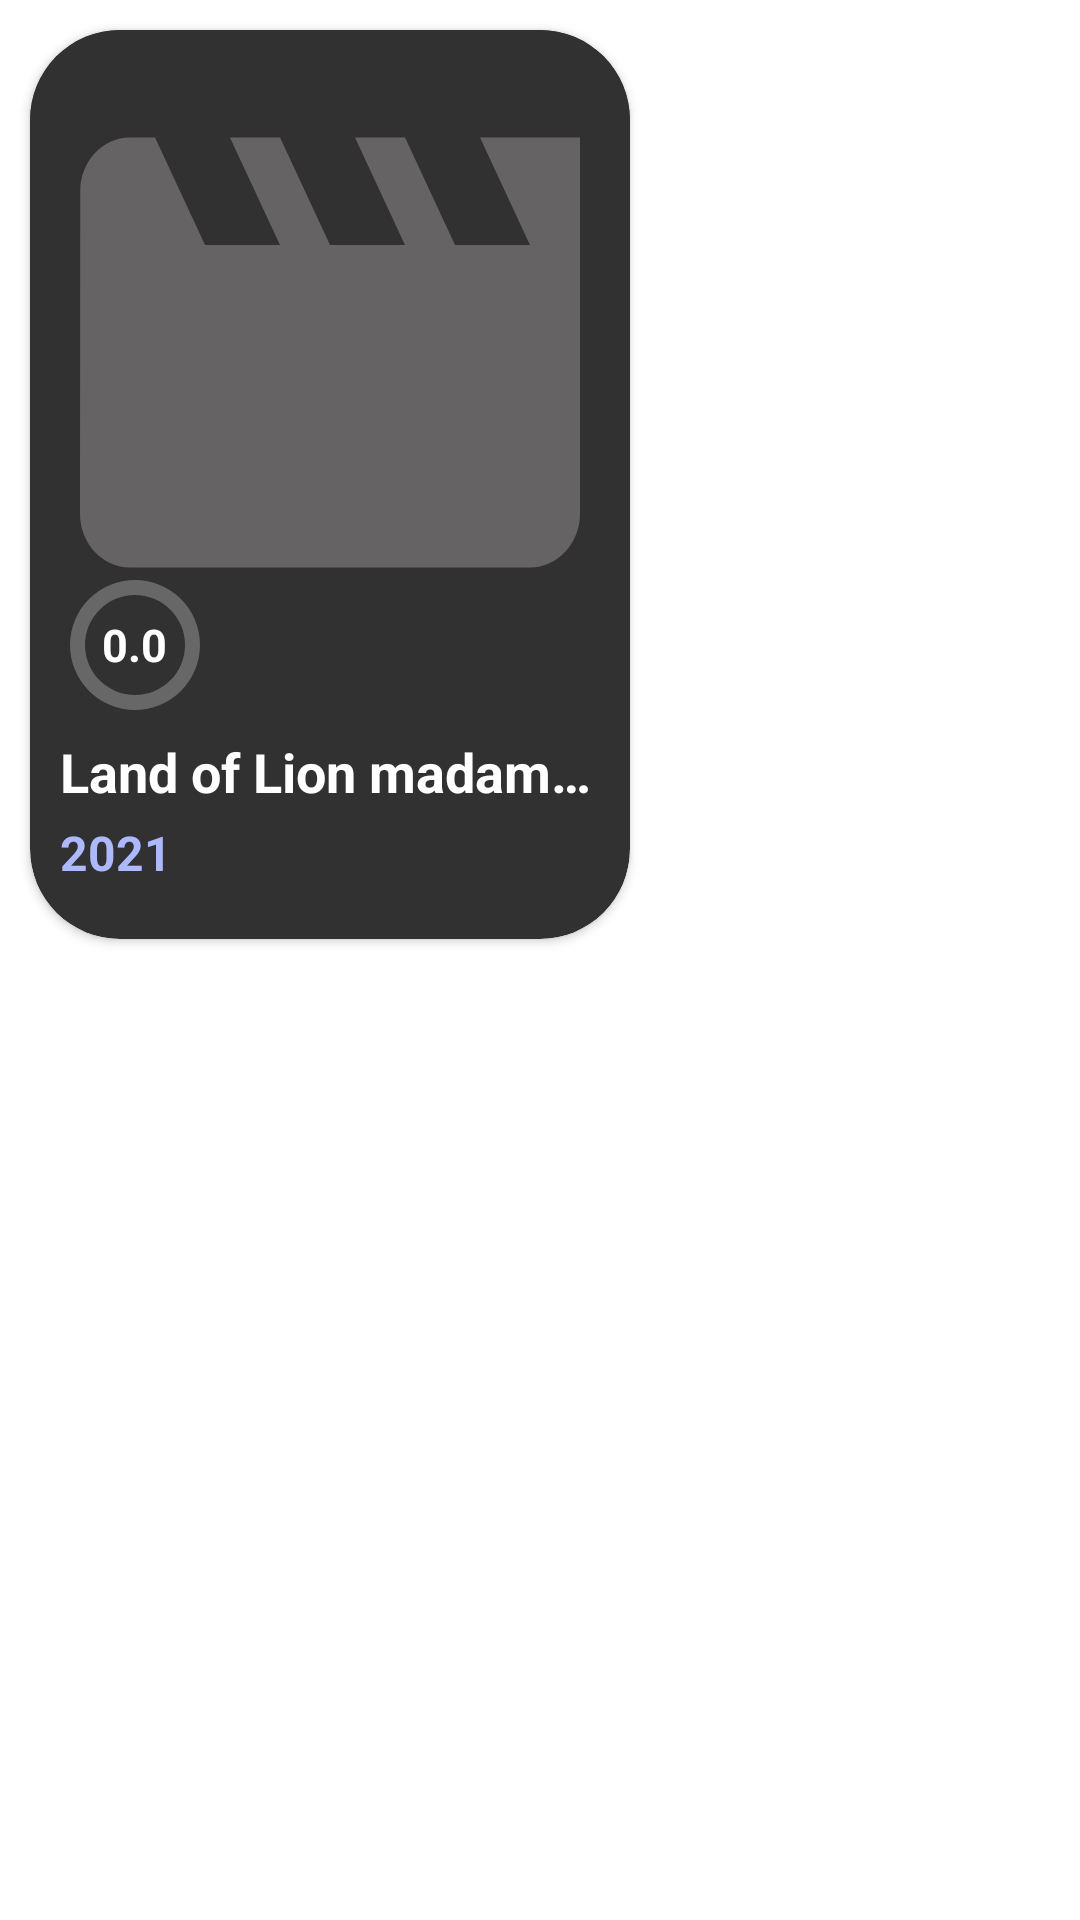

This screen was rendered from an Android layout file. Write that file and the resources it references.
<!-- AndroidManifest.xml: application theme Theme.PopularTVSeries.FullScreen -->
<!-- res/layout/tv_series_layout.xml -->
<?xml version="1.0" encoding="utf-8"?>
<RelativeLayout xmlns:android="http://schemas.android.com/apk/res/android"
    android:layout_width="wrap_content"
    android:layout_height="wrap_content"
    xmlns:app="http://schemas.android.com/apk/res-auto"
    xmlns:tools="http://schemas.android.com/tools"
    android:background="@color/transparent">
    <androidx.cardview.widget.CardView
        android:id="@+id/tv_series_card"
        android:layout_width="200dp"
        android:layout_height="wrap_content"
        android:backgroundTint="@color/card_bg"
        android:layout_margin="10dp"
        app:cardCornerRadius="30dp">
        <LinearLayout
            android:layout_width="match_parent"
            android:layout_height="match_parent"
            android:orientation="vertical">
            <ImageView
                android:id="@+id/poster_image"
                android:layout_width="match_parent"
                android:layout_height="215dp"
                android:scaleType="fitXY"
                android:background="@color/card_bg"
                android:src="@drawable/series_icon"/>
            <TextView
                android:id="@+id/series_name"
                android:layout_width="wrap_content"
                android:layout_height="wrap_content"
                android:text="Land of Lion madam mad"
                android:textSize="18sp"
                android:textStyle="bold"
                android:textColor="@color/white"
                android:layout_marginTop="20dp"
                android:singleLine="true"
                android:layout_marginStart="10dp"
                android:layout_marginEnd="10dp"/>
            <TextView
                android:id="@+id/published_date"
                android:layout_width="wrap_content"
                android:layout_height="wrap_content"
                android:textStyle="bold"
                android:layout_marginTop="4dp"
                android:layout_marginBottom="18dp"
                android:layout_marginStart="10dp"
                android:textColor="@color/text_blue"
                android:text="2021"
                android:textSize="16sp"/>
        </LinearLayout>
        <RelativeLayout
            android:layout_width="wrap_content"
            android:layout_height="wrap_content"
            android:layout_marginTop="180dp"
            android:layout_marginStart="10dp"
            android:background="@drawable/layout_circle">
            <ProgressBar
                android:id="@+id/progress_bar"
                android:layout_width="50dp"
                android:layout_height="50dp"
                android:indeterminateOnly="false"
                android:progressDrawable="@drawable/circle_progress"
                tools:progress="0"/>

            <TextView
                android:id="@+id/vote_avg"
                android:layout_width="wrap_content"
                android:layout_height="wrap_content"
                android:layout_centerInParent="true"
                android:text="0.0"
                android:textColor="@color/white"
                android:textSize="15sp"
                android:textStyle="bold" />
        </RelativeLayout>
    </androidx.cardview.widget.CardView>
</RelativeLayout>
<!-- resources referenced by this layout -->
<resources>
  <color name="card_bg">#313131</color>
  <color name="text_blue">#ACB9FF</color>
  <color name="transparent">#00FFFFFF</color>
  <color name="white">#FFFFFFFF</color>
  <!-- drawable circle_progress (drawable) -->
  <?xml version="1.0" encoding="utf-8"?>
  <layer-list xmlns:android="http://schemas.android.com/apk/res/android">
      <item>
          <shape
              android:shape="ring"
              android:thicknessRatio="10"
              android:useLevel="false">
              <solid android:color="#4FDDDDDD"/>
          </shape>
      </item>
      <item>
          <rotate
              android:fromDegrees="270"
              android:toDegrees="270">
              <shape android:shape="ring"
                  android:thicknessRatio="10"
                  android:useLevel="true">
                  <gradient
                      android:startColor="@color/red"
                      android:centerColor="@color/yellow"
                      android:endColor="@color/green"
                      android:type="sweep"/>
              </shape>
          </rotate>
      </item>
  </layer-list>
  <!-- drawable layout_circle (drawable) -->
  <?xml version="1.0" encoding="utf-8"?>
  <shape xmlns:android="http://schemas.android.com/apk/res/android"
      android:shape="rectangle">
      <corners android:radius="25dp"/>
      <solid android:color="@color/card_bg"/>
  </shape>
  <!-- drawable series_icon (drawable) -->
  <vector android:height="24dp" android:tint="#656363"
      android:viewportHeight="24" android:viewportWidth="24"
      android:width="24dp" xmlns:android="http://schemas.android.com/apk/res/android">
      <path android:fillColor="@android:color/white" android:pathData="M18,4l2,4h-3l-2,-4h-2l2,4h-3l-2,-4H8l2,4H7L5,4H4c-1.1,0 -1.99,0.9 -1.99,2L2,18c0,1.1 0.9,2 2,2h16c1.1,0 2,-0.9 2,-2V4h-4z"/>
  </vector>
  <style name="Theme.PopularTVSeries.FullScreen" parent="Theme.MaterialComponents.DayNight.NoActionBar">
  
          <item name="android:windowTranslucentStatus">true</item>
      </style>
  <color name="red">#FF4830</color>
  <color name="yellow">#B3FF00</color>
  <color name="green">#6FFF16</color>
</resources>
